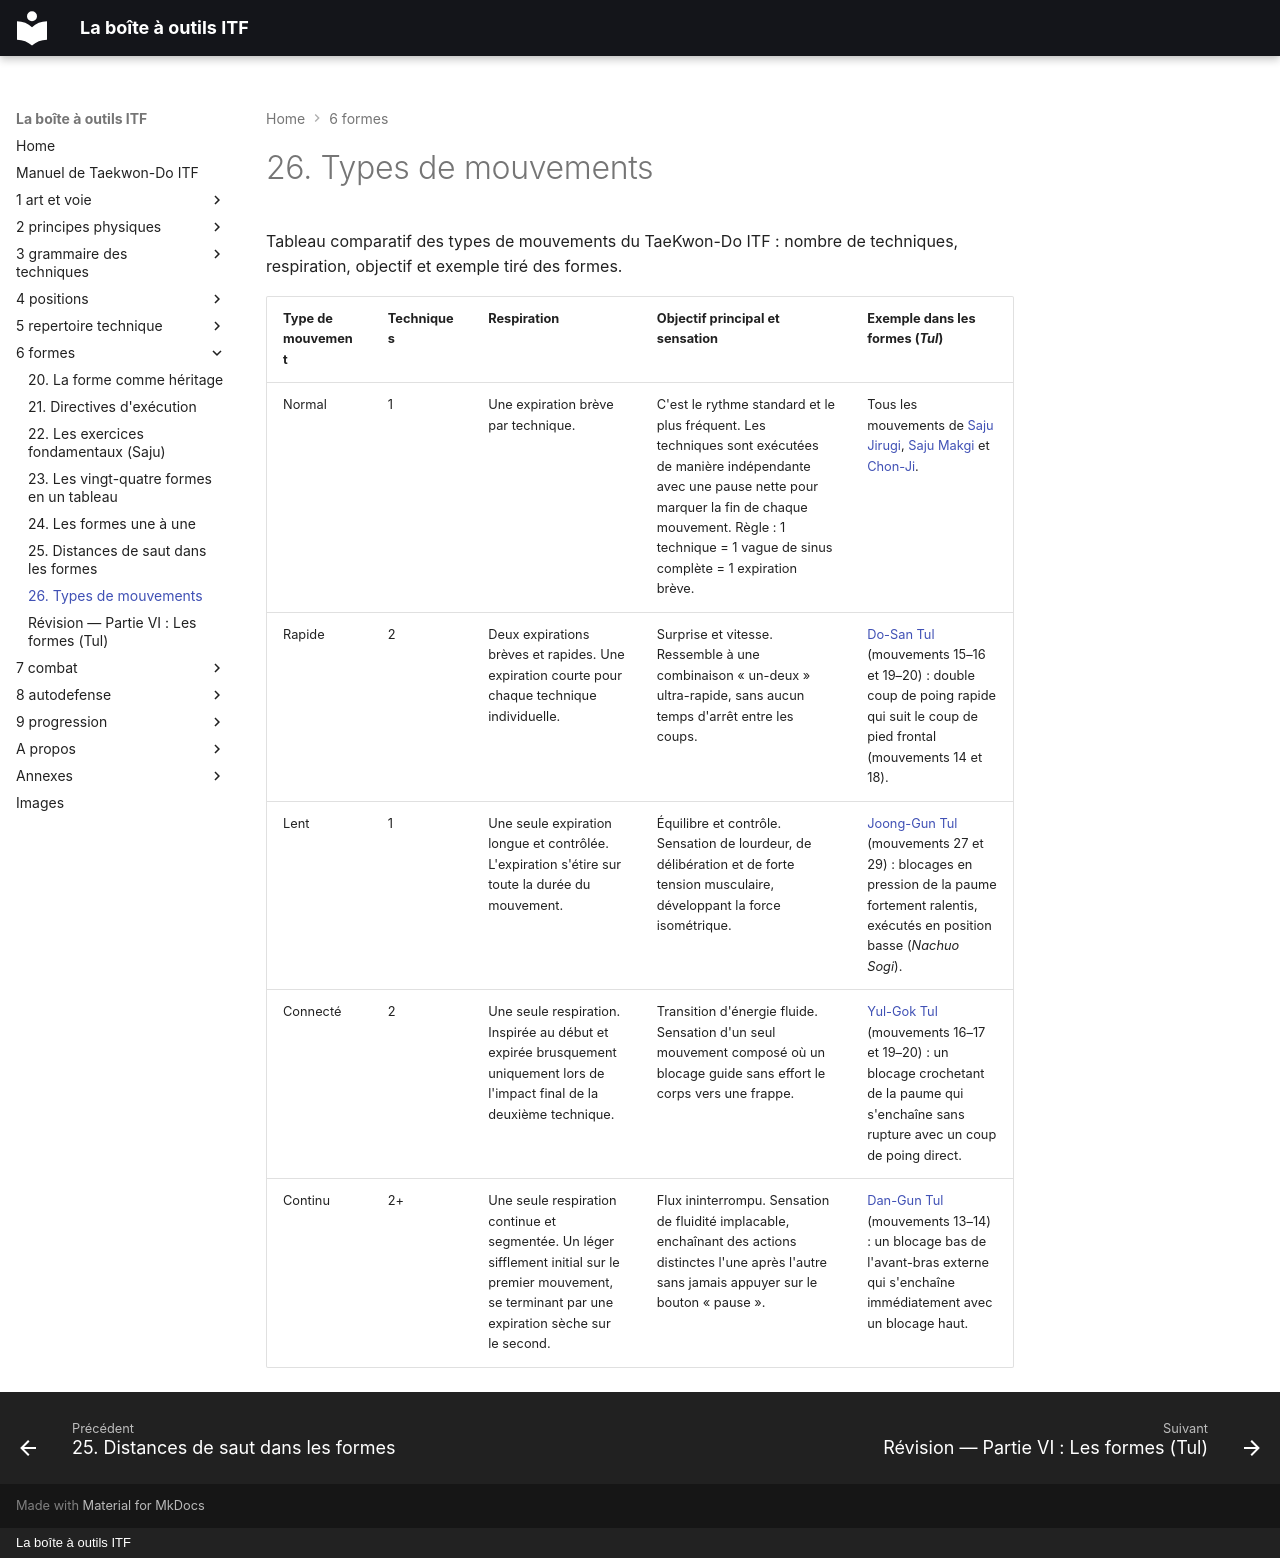

repository: yvmori1/La-boite-outils-ITF · page: 6-formes/26-types-de-mouvements/index.html · generator: mkdocs · copyright: La boîte à outils ITF

# 26. Types de mouvements

Tableau comparatif des types de mouvements du TaeKwon-Do ITF : nombre de
techniques, respiration, objectif et exemple tiré des formes.

| Type de mouvement | Techniques | Respiration | Objectif principal et sensation | Exemple dans les formes (*Tul*) |
| --- | --- | --- | --- | --- |
| Normal | 1 | Une expiration brève par technique. | C'est le rythme standard et le plus fréquent. Les techniques sont exécutées de manière indépendante avec une pause nette pour marquer la fin de chaque mouvement. Règle : 1 technique = 1 vague de sinus complète = 1 expiration brève. | Tous les mouvements de [Saju Jirugi](fiches/saju-jirugi.md), [Saju Makgi](fiches/saju-makgi.md) et [Chon-Ji](fiches/chon-ji.md). |
| Rapide | 2 | Deux expirations brèves et rapides. Une expiration courte pour chaque technique individuelle. | Surprise et vitesse. Ressemble à une combinaison « un-deux » ultra-rapide, sans aucun temps d'arrêt entre les coups. | [Do-San Tul](fiches/do-san.md) (mouvements 15–16 et 19–20) : double coup de poing rapide qui suit le coup de pied frontal (mouvements 14 et 18). |
| Lent | 1 | Une seule expiration longue et contrôlée. L'expiration s'étire sur toute la durée du mouvement. | Équilibre et contrôle. Sensation de lourdeur, de délibération et de forte tension musculaire, développant la force isométrique. | [Joong-Gun Tul](fiches/joong-gun.md) (mouvements 27 et 29) : blocages en pression de la paume fortement ralentis, exécutés en position basse (*Nachuo Sogi*). |
| Connecté | 2 | Une seule respiration. Inspirée au début et expirée brusquement uniquement lors de l'impact final de la deuxième technique. | Transition d'énergie fluide. Sensation d'un seul mouvement composé où un blocage guide sans effort le corps vers une frappe. | [Yul-Gok Tul](fiches/yul-gok.md) (mouvements 16–17 et 19–20) : un blocage crochetant de la paume qui s'enchaîne sans rupture avec un coup de poing direct. |
| Continu | 2+ | Une seule respiration continue et segmentée. Un léger sifflement initial sur le premier mouvement, se terminant par une expiration sèche sur le second. | Flux ininterrompu. Sensation de fluidité implacable, enchaînant des actions distinctes l'une après l'autre sans jamais appuyer sur le bouton « pause ». | [Dan-Gun Tul](fiches/dan-gun.md) (mouvements 13–14) : un blocage bas de l'avant-bras externe qui s'enchaîne immédiatement avec un blocage haut. |
